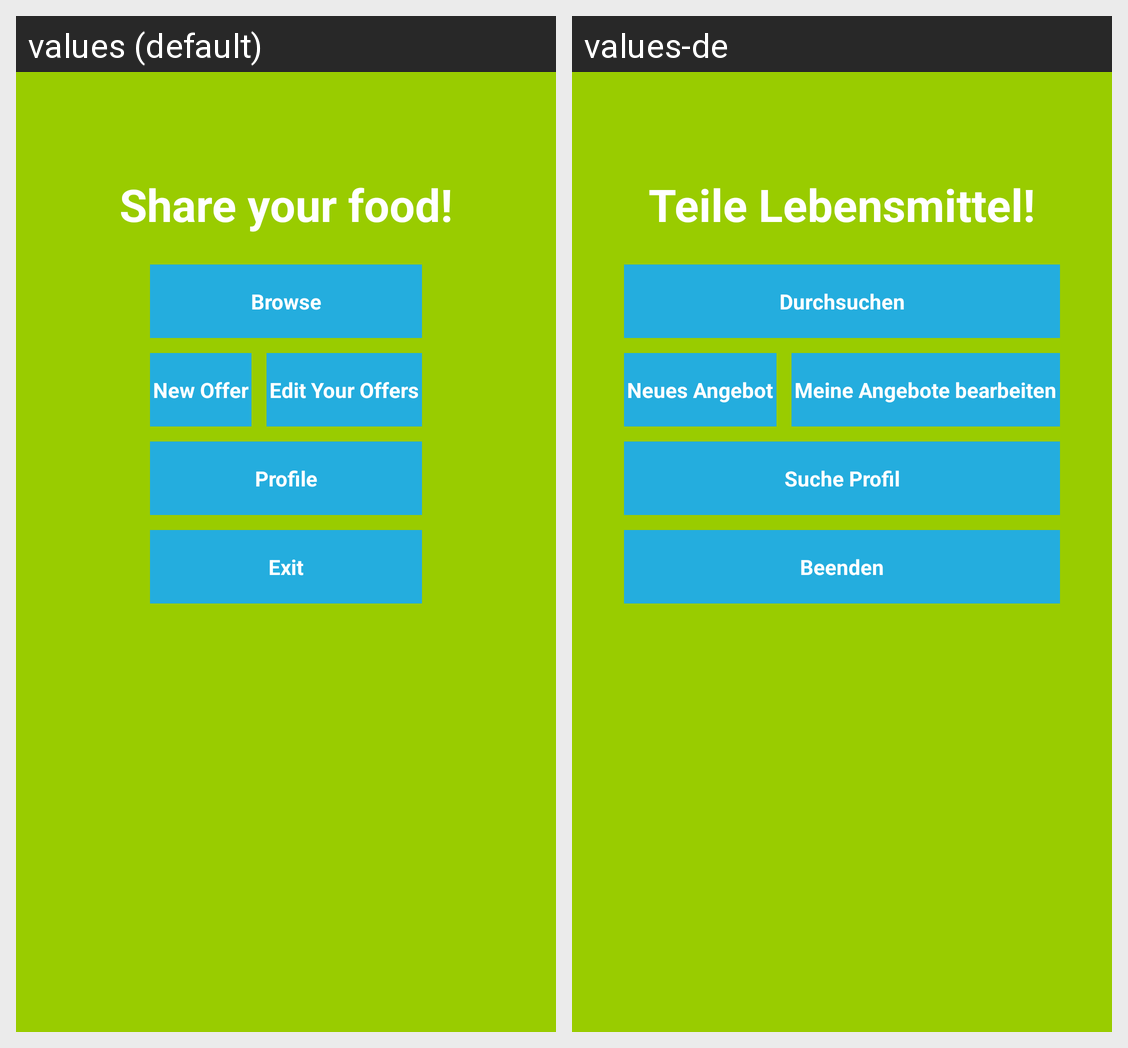

Translations of the strings shown on this Android screen, per locale in the grid:
Android screen res/layout/activity_browse_create_edit_new.xml rendered under 2 locales, left to right: values (default), values-de. Device: Nexus 5 (rendered at 1080×1920; each locale shown at half size, 540×960, under a caption strip naming it); theme AppTheme.
Strings drawn on this screen, with the default value and each locale's value (text and hints the layout hard-codes, and strings that could not be matched under every locale, appear in the picture but are not listed):

browse_tv
  values: Share your food!
  values-de: Teile Lebensmittel!

browse_create_edit_browse_btn
  values: Browse
  values-de: Durchsuchen

browse_create_new_offer_btn
  values: New Offer
  values-de: Neues Angebot

browse_create_edit_offer_btn
  values: Edit Your Offers
  values-de: Meine Angebote bearbeiten

browse_create_edit_profile_btn
  values: Profile
  values-de: Suche Profil

browse_create_edit_exit_btn
  values: Exit
  values-de: Beenden
